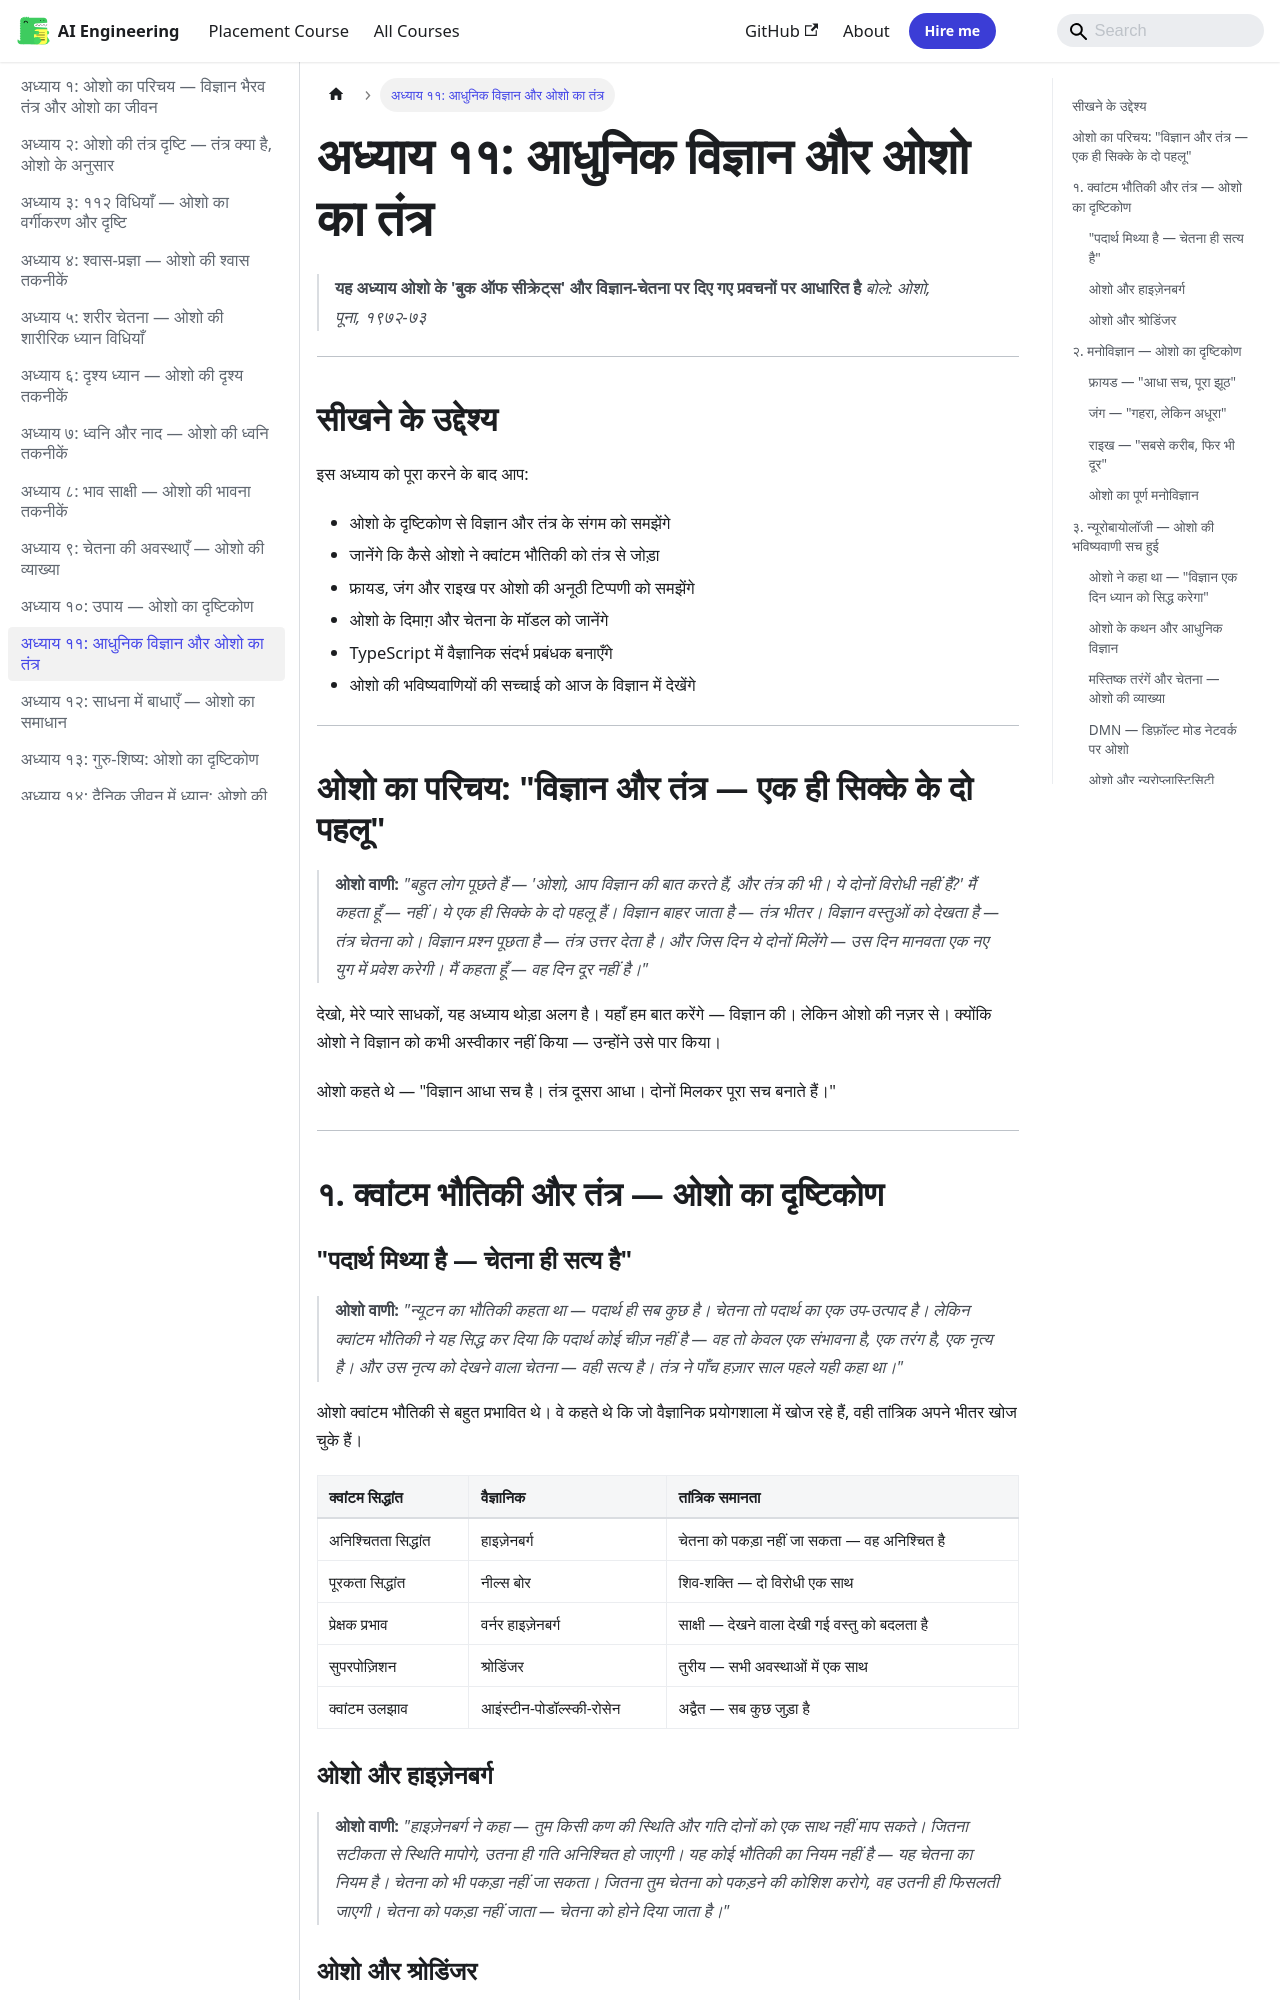

repository: Raushan666java/ai-engineering-journey · page: vigyan-bhairav-tantra/11-adhunik-vigyan-osho/index.html · generator: mkdocs

---
description: "'बहुत लोग पूछते हैं — 'ओशो, आप विज्ञान की बात करते हैं, और तंत्र की भी। ये दोनों विरोधी नहीं हैं?' मैं कहता हूँ — नहीं। ये एक ही सिक्के के दो पहलू हैं।"
---

# अध्याय ११: आधुनिक विज्ञान और ओशो का तंत्र

> **यह अध्याय ओशो के 'बुक ऑफ सीक्रेट्स' और विज्ञान-चेतना पर दिए गए प्रवचनों पर आधारित है**
> *बोले: ओशो, पूना, १९७२-७३*

---
## सीखने के उद्देश्य

```mermaid
mindmap
  root((आधुनिक विज्ञान और ओशो का तंत्र))
    ओशो की भविष्यवाणियाँ
      "विज्ञान एक दिन तंत्र को सिद्ध करेगा"
      चेतना विज्ञान का अंतिम क्षेत्र
      क्वांटम भौतिकी और तंत्र का मिलन
    क्वांटम भौतिकी — ओशो की नज़र
      हाइज़ेनबर्ग — अनिश्चितता सिद्धांत
      बोर — पूरकता सिद्धांत
      श्रोडिंजर — चेतना और वास्तविकता
      "पदार्थ मिथ्या है — चेतना ही सत्य है"
    मनोविज्ञान — ओशो का दृष्टिकोण
      फ्रायड — आधा सच
      जंग — गहरा, लेकिन अधूरा
      राइख — ऊर्जा का सही दृष्टिकोण
      तंत्र — पूर्ण मनोविज्ञान
    न्यूरोबायोलॉजी
      ध्यान का मस्तिष्क पर प्रभाव
      गामा तरंगें और तुरीय
      न्यूरोप्लास्टिसिटी — ओशो की पुष्टि
```

इस अध्याय को पूरा करने के बाद आप:

- ओशो के दृष्टिकोण से विज्ञान और तंत्र के संगम को समझेंगे
- जानेंगे कि कैसे ओशो ने क्वांटम भौतिकी को तंत्र से जोड़ा
- फ्रायड, जंग और राइख पर ओशो की अनूठी टिप्पणी को समझेंगे
- ओशो के दिमाग़ और चेतना के मॉडल को जानेंगे
- TypeScript में वैज्ञानिक संदर्भ प्रबंधक बनाएँगे
- ओशो की भविष्यवाणियों की सच्चाई को आज के विज्ञान में देखेंगे

---

## ओशो का परिचय: "विज्ञान और तंत्र — एक ही सिक्के के दो पहलू"

> **ओशो वाणी:**
> *"बहुत लोग पूछते हैं — 'ओशो, आप विज्ञान की बात करते हैं, और तंत्र की भी। ये दोनों विरोधी नहीं हैं?' मैं कहता हूँ — नहीं। ये एक ही सिक्के के दो पहलू हैं। विज्ञान बाहर जाता है — तंत्र भीतर। विज्ञान वस्तुओं को देखता है — तंत्र चेतना को। विज्ञान प्रश्न पूछता है — तंत्र उत्तर देता है। और जिस दिन ये दोनों मिलेंगे — उस दिन मानवता एक नए युग में प्रवेश करेगी। मैं कहता हूँ — वह दिन दूर नहीं है।"*

देखो, मेरे प्यारे साधकों, यह अध्याय थोड़ा अलग है। यहाँ हम बात करेंगे — विज्ञान की। लेकिन ओशो की नज़र से। क्योंकि ओशो ने विज्ञान को कभी अस्वीकार नहीं किया — उन्होंने उसे पार किया।

ओशो कहते थे — "विज्ञान आधा सच है। तंत्र दूसरा आधा। दोनों मिलकर पूरा सच बनाते हैं।"

```mermaid
flowchart TB
    subgraph "विज्ञान और तंत्र — ओशो का एकीकृत दृष्टिकोण"
        S[विज्ञान] -->|बाह्य जगत| B[वस्तु - ऊर्जा - नियम]
        T[तंत्र] -->|आंतरिक जगत| C[चेतना - अनुभव - साक्षी]
        
        B -->|"क्वांटम भौतिकी<br>देखने वाला देखी गई वस्तु को प्रभावित करता है"| J[संगम बिंदु]
        C -->|"तंत्र<br>देखने वाला और देखी गई वस्तु एक हैं"| J
        
        J --> O[ओशो का निष्कर्ष<br>चेतना ही मूल वास्तविकता है]
    end
    
    style O fill:#f96,stroke:#333,stroke-width:4px
    style J fill:#ff6,stroke:#333
```

---

## १. क्वांटम भौतिकी और तंत्र — ओशो का दृष्टिकोण

### "पदार्थ मिथ्या है — चेतना ही सत्य है"

> **ओशो वाणी:**
> *"न्यूटन का भौतिकी कहता था — पदार्थ ही सब कुछ है। चेतना तो पदार्थ का एक उप-उत्पाद है। लेकिन क्वांटम भौतिकी ने यह सिद्ध कर दिया कि पदार्थ कोई चीज़ नहीं है — वह तो केवल एक संभावना है, एक तरंग है, एक नृत्य है। और उस नृत्य को देखने वाला चेतना — वही सत्य है। तंत्र ने पाँच हज़ार साल पहले यही कहा था।"*

ओशो क्वांटम भौतिकी से बहुत प्रभावित थे। वे कहते थे कि जो वैज्ञानिक प्रयोगशाला में खोज रहे हैं, वही तांत्रिक अपने भीतर खोज चुके हैं।

| क्वांटम सिद्धांत | वैज्ञानिक | तांत्रिक समानता |
|------------------|-----------|-----------------|
| अनिश्चितता सिद्धांत | हाइज़ेनबर्ग | चेतना को पकड़ा नहीं जा सकता — वह अनिश्चित है |
| पूरकता सिद्धांत | नील्स बोर | शिव-शक्ति — दो विरोधी एक साथ |
| प्रेक्षक प्रभाव | वर्नर हाइज़ेनबर्ग | साक्षी — देखने वाला देखी गई वस्तु को बदलता है |
| सुपरपोज़िशन | श्रोडिंजर | तुरीय — सभी अवस्थाओं में एक साथ |
| क्वांटम उलझाव | आइंस्टीन-पोडॉल्स्की-रोसेन | अद्वैत — सब कुछ जुड़ा है |
